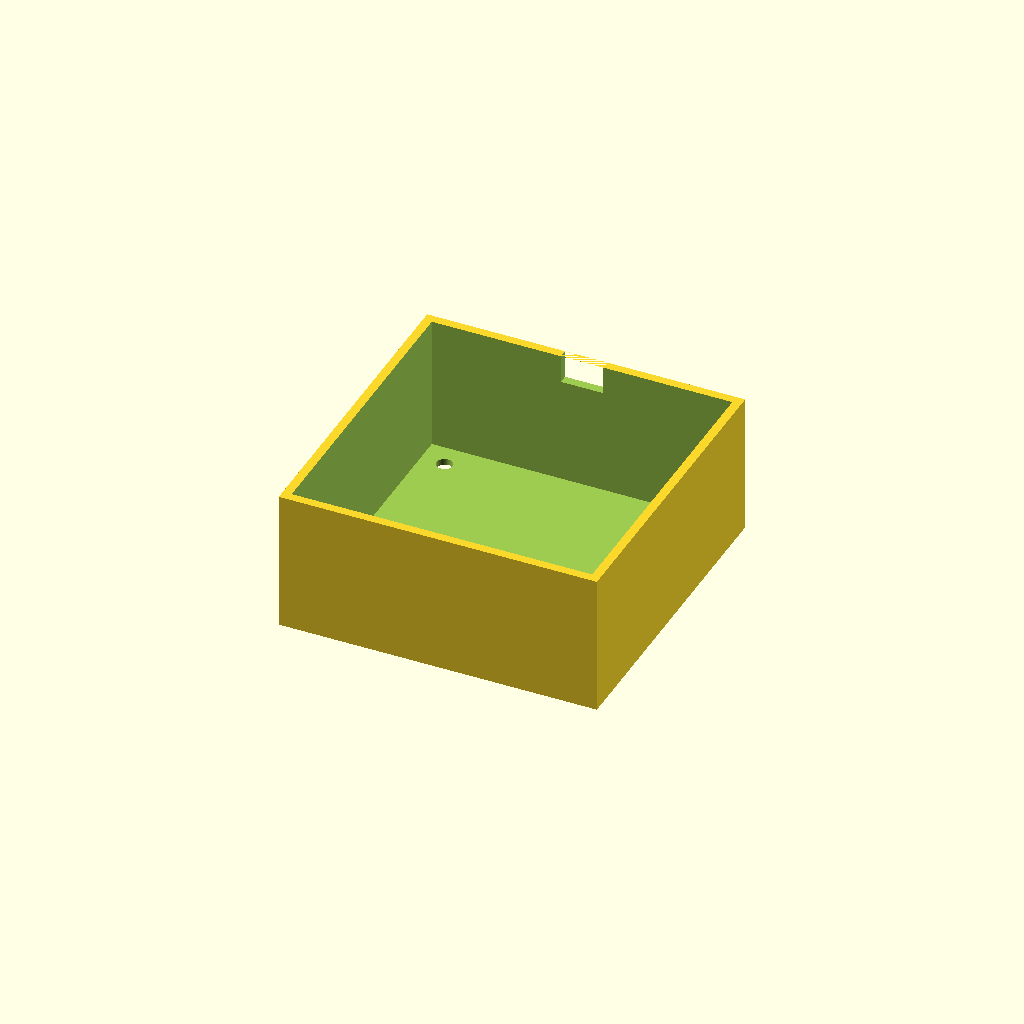
Cell 1: rendered with the file's own defaults.
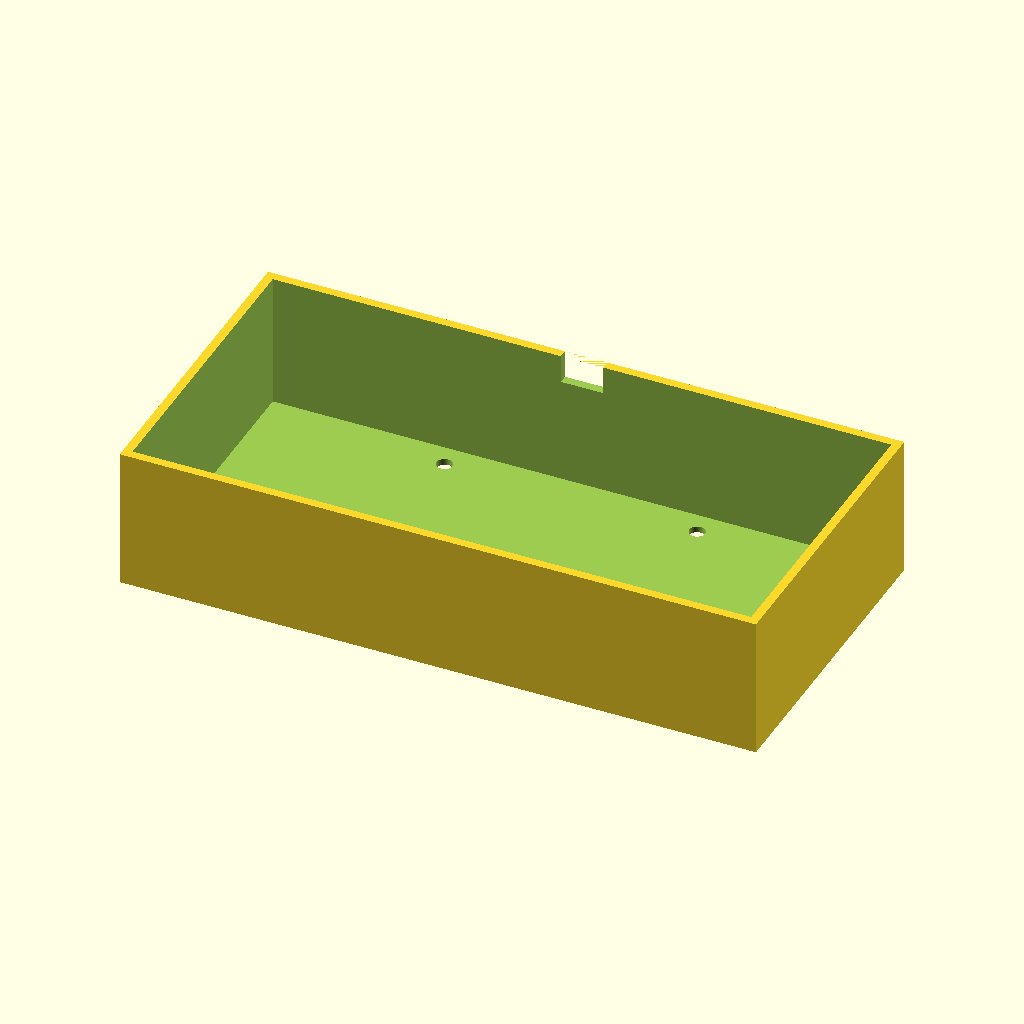
Cell 2: ext_w = 180 (everything else at default).
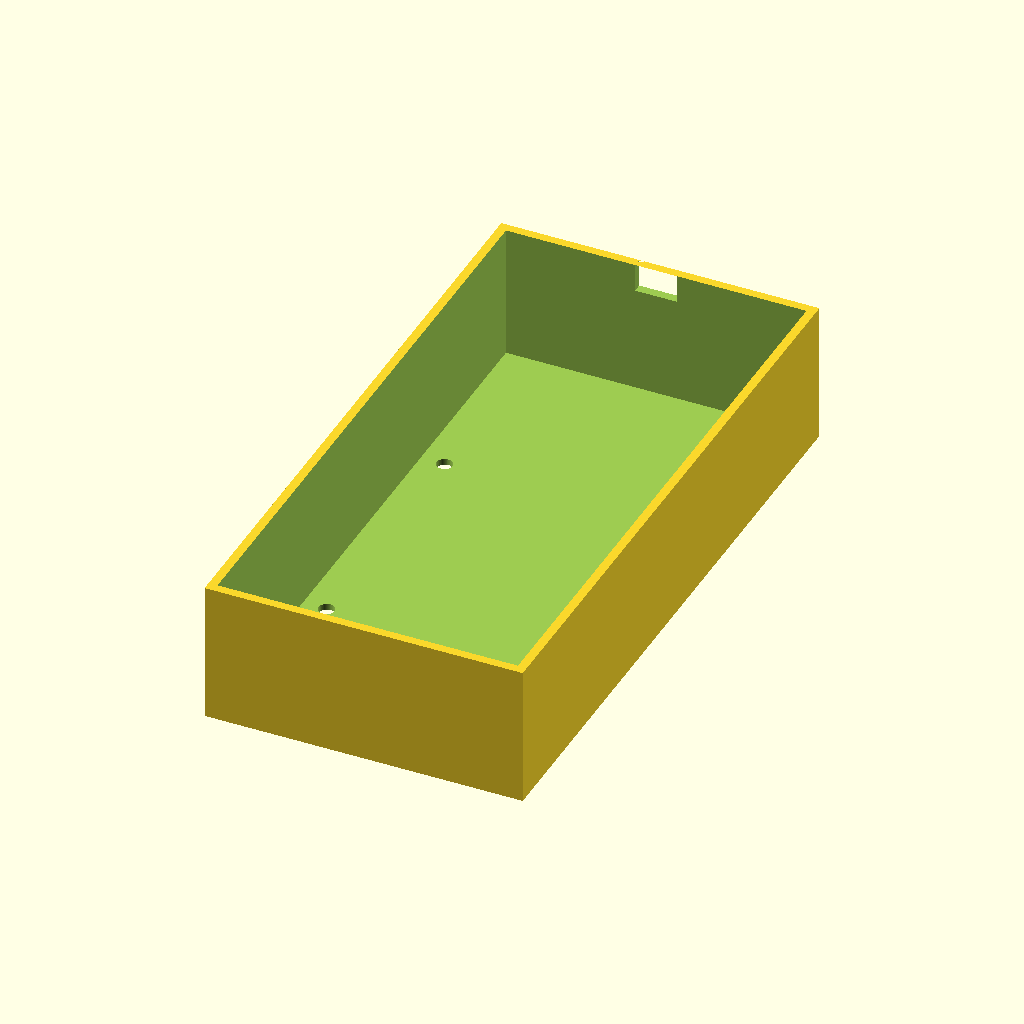
Cell 3 — ext_d set to 180, the other parameters unchanged.
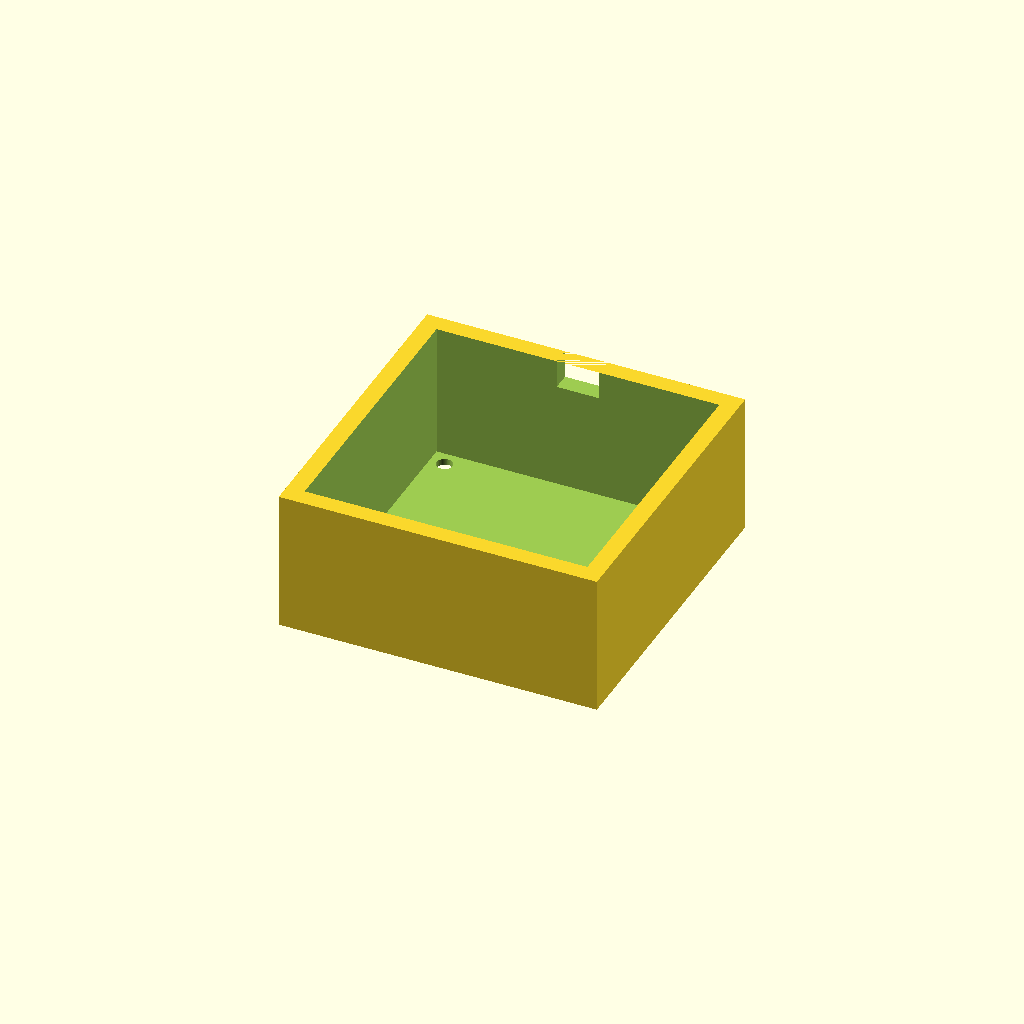
Cell 4 — wall_t set to 5, the other parameters unchanged.
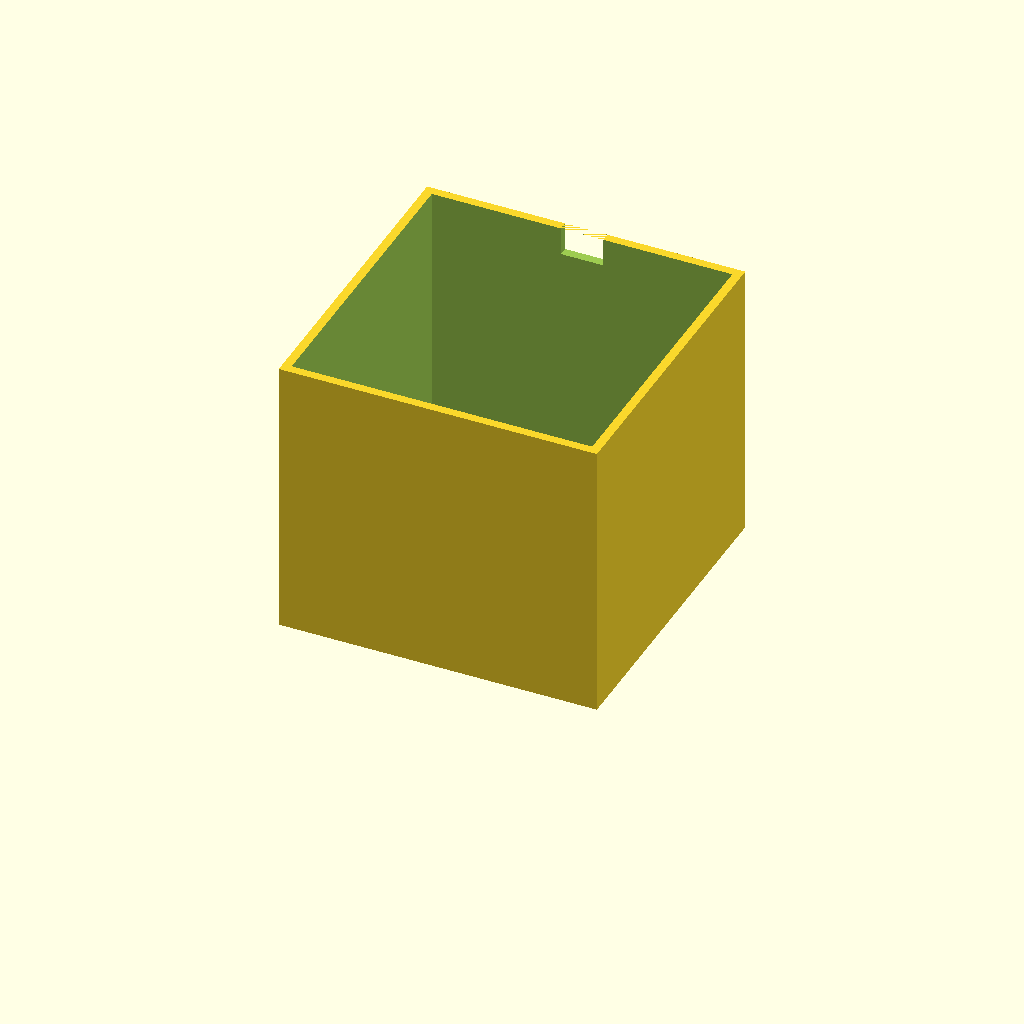
Cell 5 — total_h set to 80, the other parameters unchanged.
All cells are drawn from one camera (rotation 55°, 0°, 25°, orthographic, colour scheme Cornfield), so only the parameter changes between them.
The OpenSCAD source (bench/results/lang-claude/code/claude_claude-haiku-4-5/stirrer_fan_housing_s0_a1.scad):
// Parámetros dimensionales
ext_w = 90;              // Ancho exterior (X)
ext_d = 90;              // Profundidad exterior (Y)
wall_t = 2.5;            // Espesor de paredes
plate_h = 2;             // Espesor placa superior
total_h = 40;            // Altura total
screw_pitch = 71.5;      // Patrón cuadrado agujeros tornillos
screw_d = 4.5;           // Diámetro agujeros tornillos M4
notch_w = 12;            // Ancho muesca cable
notch_h = 8;             // Profundidad muesca cable

$fn = 64;

difference() {
    // Caja exterior sólida (90 x 90 x 40)
    translate([0, 0, total_h/2])
        cube([ext_w, ext_d, total_h], center = true);
    
    // Restar interior para crear paredes huecas
    // El hueco debe ir desde z=2 hasta z=40
    int_w = ext_w - 2*wall_t;
    int_d = ext_d - 2*wall_t;
    int_h = total_h - plate_h;  // 38 mm
    translate([0, 0, plate_h + int_h/2])
        cube([int_w, int_d, int_h + 0.5], center = true);
    
    // Agujeros para tornillos M4 en placa superior
    for(x = [-1, 1]) {
        for(y = [-1, 1]) {
            translate([x * screw_pitch/2, y * screw_pitch/2, -0.5])
                cylinder(d = screw_d, h = plate_h + 1);
        }
    }
    
    // Muesca para cable en pared +Y
    translate([0, ext_d/2 - wall_t/2, total_h - notch_h/2])
        cube([notch_w, wall_t + 0.5, notch_h], center = true);
}
Customizer parameters (derived from the source; name, type, default, range or options):
ext_w: number, default 90
ext_d: number, default 90
wall_t: number, default 2.5
plate_h: number, default 2
total_h: number, default 40
screw_pitch: number, default 71.5
screw_d: number, default 4.5
notch_w: number, default 12
notch_h: number, default 8
